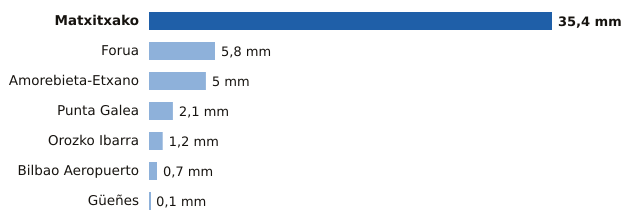

The table this chart was drawn from, first rows:
estacion, provincia, mm
Matxitxako, Bizkaia, 35.4
Forua, Bizkaia, 5.8
Amorebieta-Etxano, Bizkaia, 5.0
Punta Galea, Bizkaia, 2.1
Orozko Ibarra, Bizkaia, 1.2
Bilbao Aeropuerto, Bizkaia, 0.7
Güeñes, Bizkaia, 0.1
